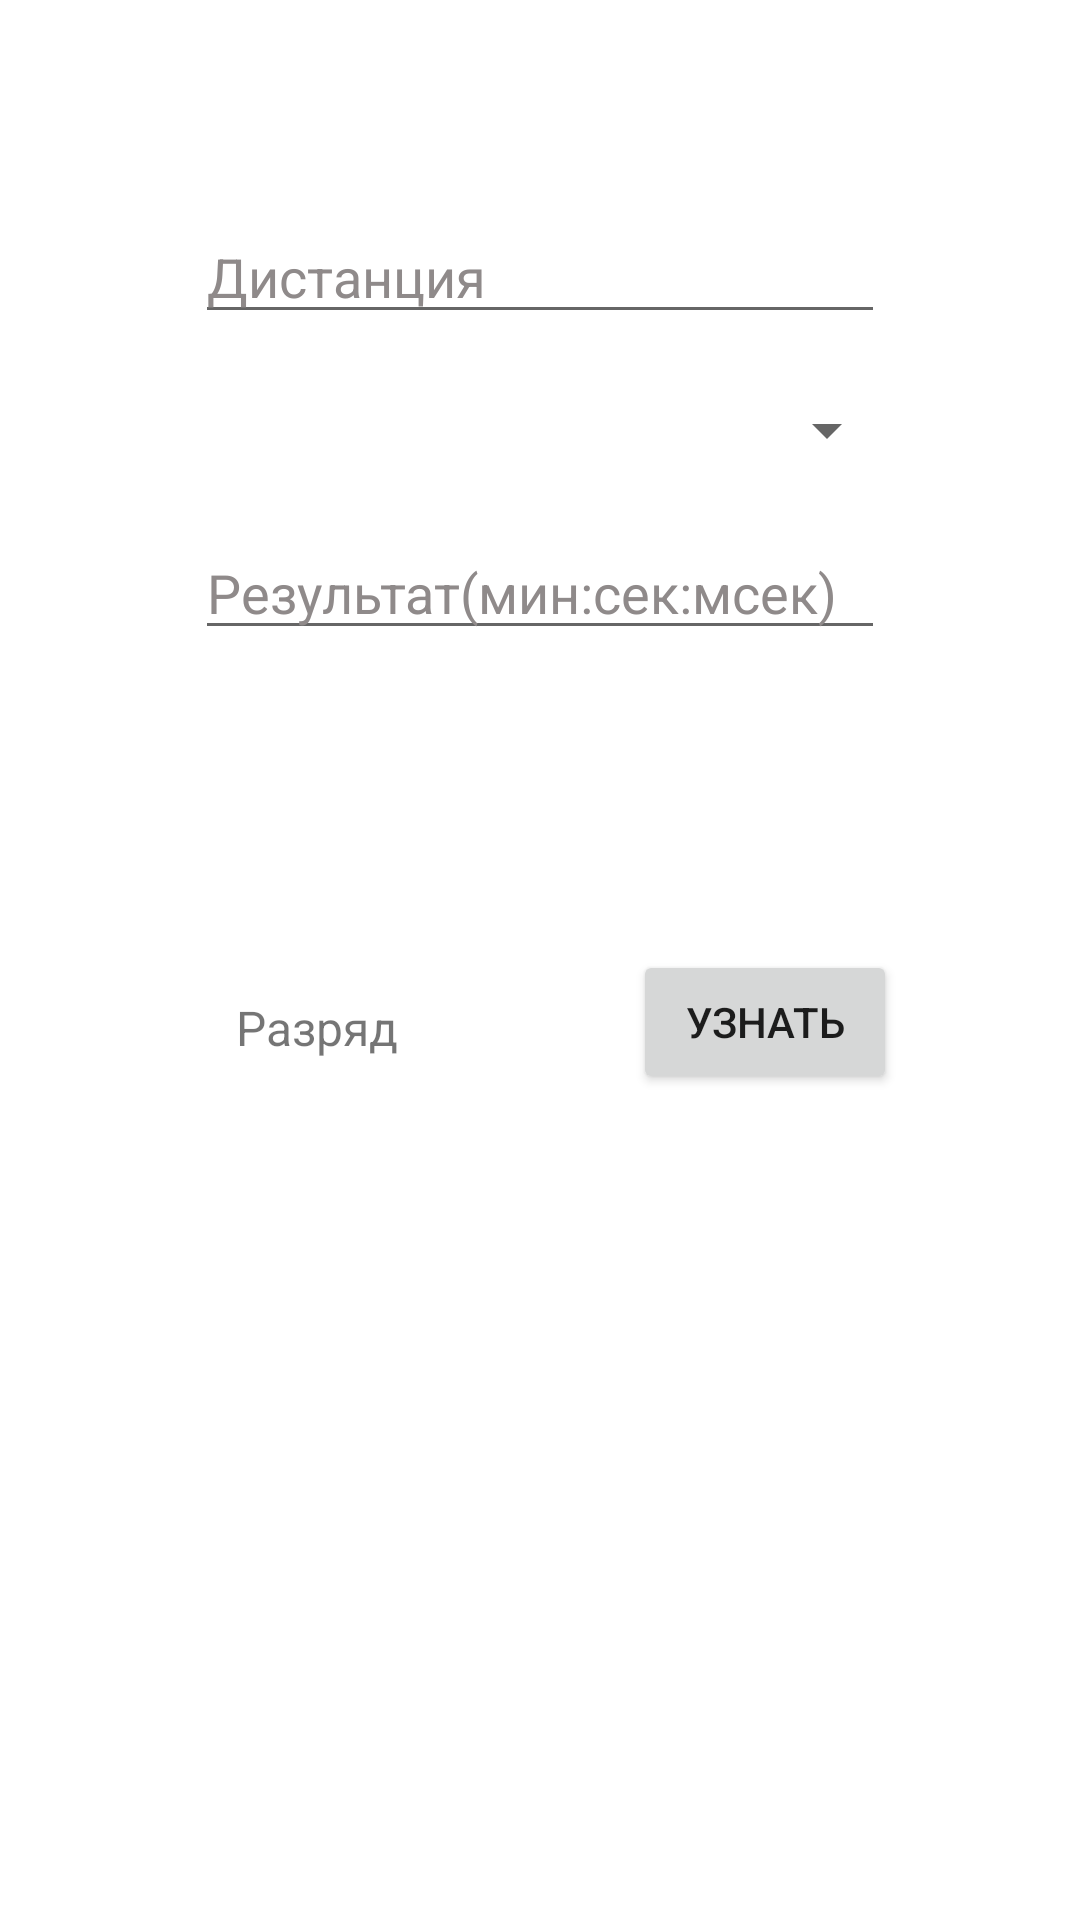

Layout XML and referenced resources for this Android screen:
<!-- AndroidManifest.xml: application theme Theme.TestFinalProject -->
<!-- res/layout/activity_your_category_page3.xml -->
<?xml version="1.0" encoding="utf-8"?>
<androidx.constraintlayout.widget.ConstraintLayout xmlns:android="http://schemas.android.com/apk/res/android"
    xmlns:app="http://schemas.android.com/apk/res-auto"
    xmlns:tools="http://schemas.android.com/tools"
    android:layout_width="match_parent"
    android:layout_height="match_parent"
    tools:context=".YourCategoryPage3"
    >

    <EditText
        android:id="@+id/distanceEditTextPage3"
        android:layout_width="230dp"
        android:layout_height="wrap_content"
        android:layout_marginTop="70dp"
        android:ems="10"
        android:hint="@string/distance"
        android:inputType="textPersonName"
        android:textColorHint="@color/grayBackgroundText"
        app:layout_constraintEnd_toEndOf="parent"
        app:layout_constraintStart_toStartOf="parent"
        app:layout_constraintTop_toTopOf="parent" />

    <EditText
        android:id="@+id/resultEditTextPage3"
        android:layout_width="230dp"
        android:layout_height="wrap_content"
        android:layout_marginTop="20dp"
        android:ems="10"
        android:hint="@string/result"
        android:inputType="textPersonName"
        android:textColorHint="@color/grayBackgroundText"
        app:layout_constraintEnd_toEndOf="parent"
        app:layout_constraintStart_toStartOf="parent"
        app:layout_constraintTop_toBottomOf="@+id/categoryRunEditTextPage3" />

    <Button
        android:id="@+id/findResultButton"
        android:layout_width="wrap_content"
        android:layout_height="wrap_content"
        android:layout_marginTop="100dp"
        android:layout_marginEnd="-150dp"
        android:text="@string/findCategory"
        app:layout_constraintEnd_toEndOf="parent"
        app:layout_constraintStart_toStartOf="parent"
        app:layout_constraintTop_toBottomOf="@+id/resultEditTextPage3" />

    <TextView
        android:id="@+id/categoryTextView"
        android:layout_width="wrap_content"
        android:layout_height="wrap_content"
        android:layout_marginTop="115dp"
        android:text="@string/category"
        android:textSize="16sp"
        app:layout_constraintEnd_toStartOf="@+id/findResultButton"
        app:layout_constraintStart_toStartOf="parent"
        app:layout_constraintTop_toBottomOf="@+id/resultEditTextPage3" />

    <Spinner
        android:id="@+id/categoryRunEditTextPage3"
        android:layout_width="239dp"
        android:layout_height="wrap_content"
        android:layout_marginTop="20dp"
        app:layout_constraintEnd_toEndOf="parent"
        app:layout_constraintStart_toStartOf="parent"
        app:layout_constraintTop_toBottomOf="@+id/distanceEditTextPage3" />
</androidx.constraintlayout.widget.ConstraintLayout>
<!-- resources referenced by this layout -->
<resources>
  <color name="grayBackgroundText">#8F8A8A</color>
  <string name="category">Разряд</string>
  <string name="distance">Дистанция</string>
  <string name="findCategory">Узнать</string>
  <string name="result">Результат(мин:сек:мсек)</string>
  <style name="Theme.TestFinalProject" parent="Theme.MaterialComponents.DayNight.DarkActionBar">
          
          <item name="colorPrimary">@color/purple_500</item>
          <item name="colorPrimaryVariant">@color/purple_700</item>
          <item name="colorOnPrimary">@color/white</item>
          
          <item name="colorSecondary">@color/teal_200</item>
          <item name="colorSecondaryVariant">@color/teal_700</item>
          <item name="colorOnSecondary">@color/black</item>
          
          <item name="android:statusBarColor">?attr/colorPrimaryVariant</item>
          
      </style>
  <color name="purple_500">#FF6200EE</color>
  <color name="purple_700">#FF3700B3</color>
  <color name="white">#FFFFFFFF</color>
  <color name="teal_200">#FF03DAC5</color>
  <color name="teal_700">#FF018786</color>
  <color name="black">#FF000000</color>
</resources>
